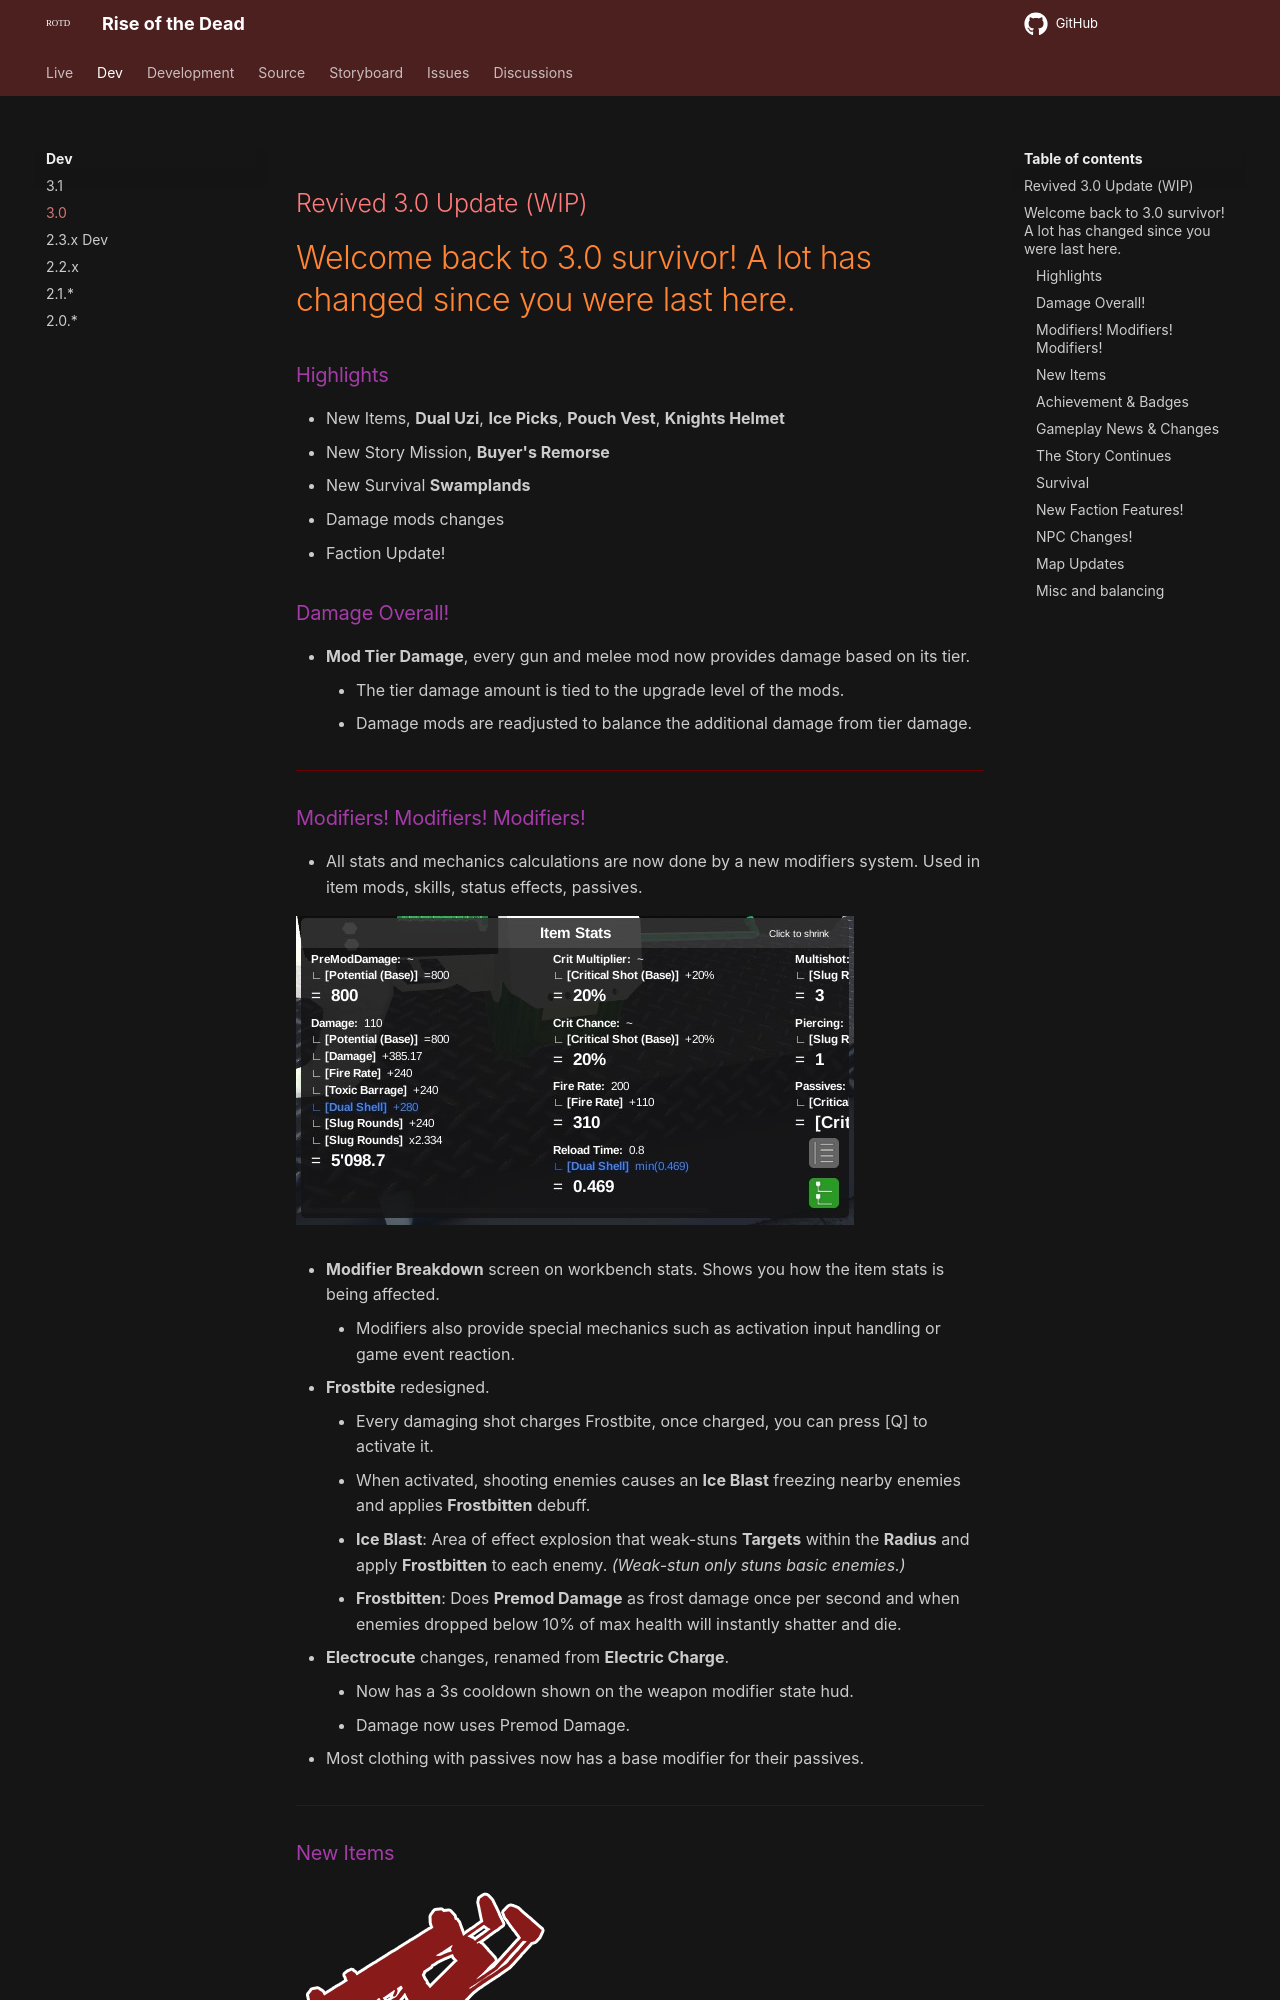

repository: HelixNebulaStudio/RiseOfTheDead · page: DevBranch/3.0/index.html · generator: mkdocs

## Revived 3.0 Update (WIP)

# Welcome back to 3.0 survivor! A lot has changed since you were last here.

### Highlights
- New Items, **Dual Uzi**, **Ice Picks**, **Pouch Vest**, **Knights Helmet**
- New Story Mission, **Buyer's Remorse**
- New Survival **Swamplands**
- Damage mods changes
- Faction Update!

### Damage Overall!
- **Mod Tier Damage**, every gun and melee mod now provides damage based on its tier. 	
	- The tier damage amount is tied to the upgrade level of the mods.
	- Damage mods are readjusted to balance the additional damage from tier damage.

---
